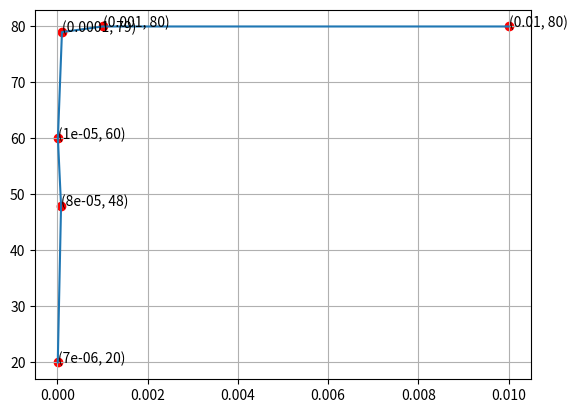

Here is the Python script that generated this plot:
import matplotlib.pyplot as plt 
import numpy as np
fig = plt.figure()
ax = fig.add_subplot(111)
x = [7e-06,8e-05,1e-05,1e-04,1e-03,1e-02]
y = [20,48,60,79,80,80]

#x = [1/i for i in x]
#y = [1/i for i in y]
#plt.xticks(np.arange(11))
#plt.yticks(np.arange(11))
plt.scatter(x,y,c='r')
plt.plot(x,y)

for xy in zip(x, y):                                       # <--
    ax.annotate('(%s, %s)' % xy, xy=xy, textcoords='data') # <--
#plt.xlim(min(x),max(x))
#plt.ylim(min(y),max(y))

#ax.set_xlim([6e-06,2e-02])
plt.grid()
plt.show()

